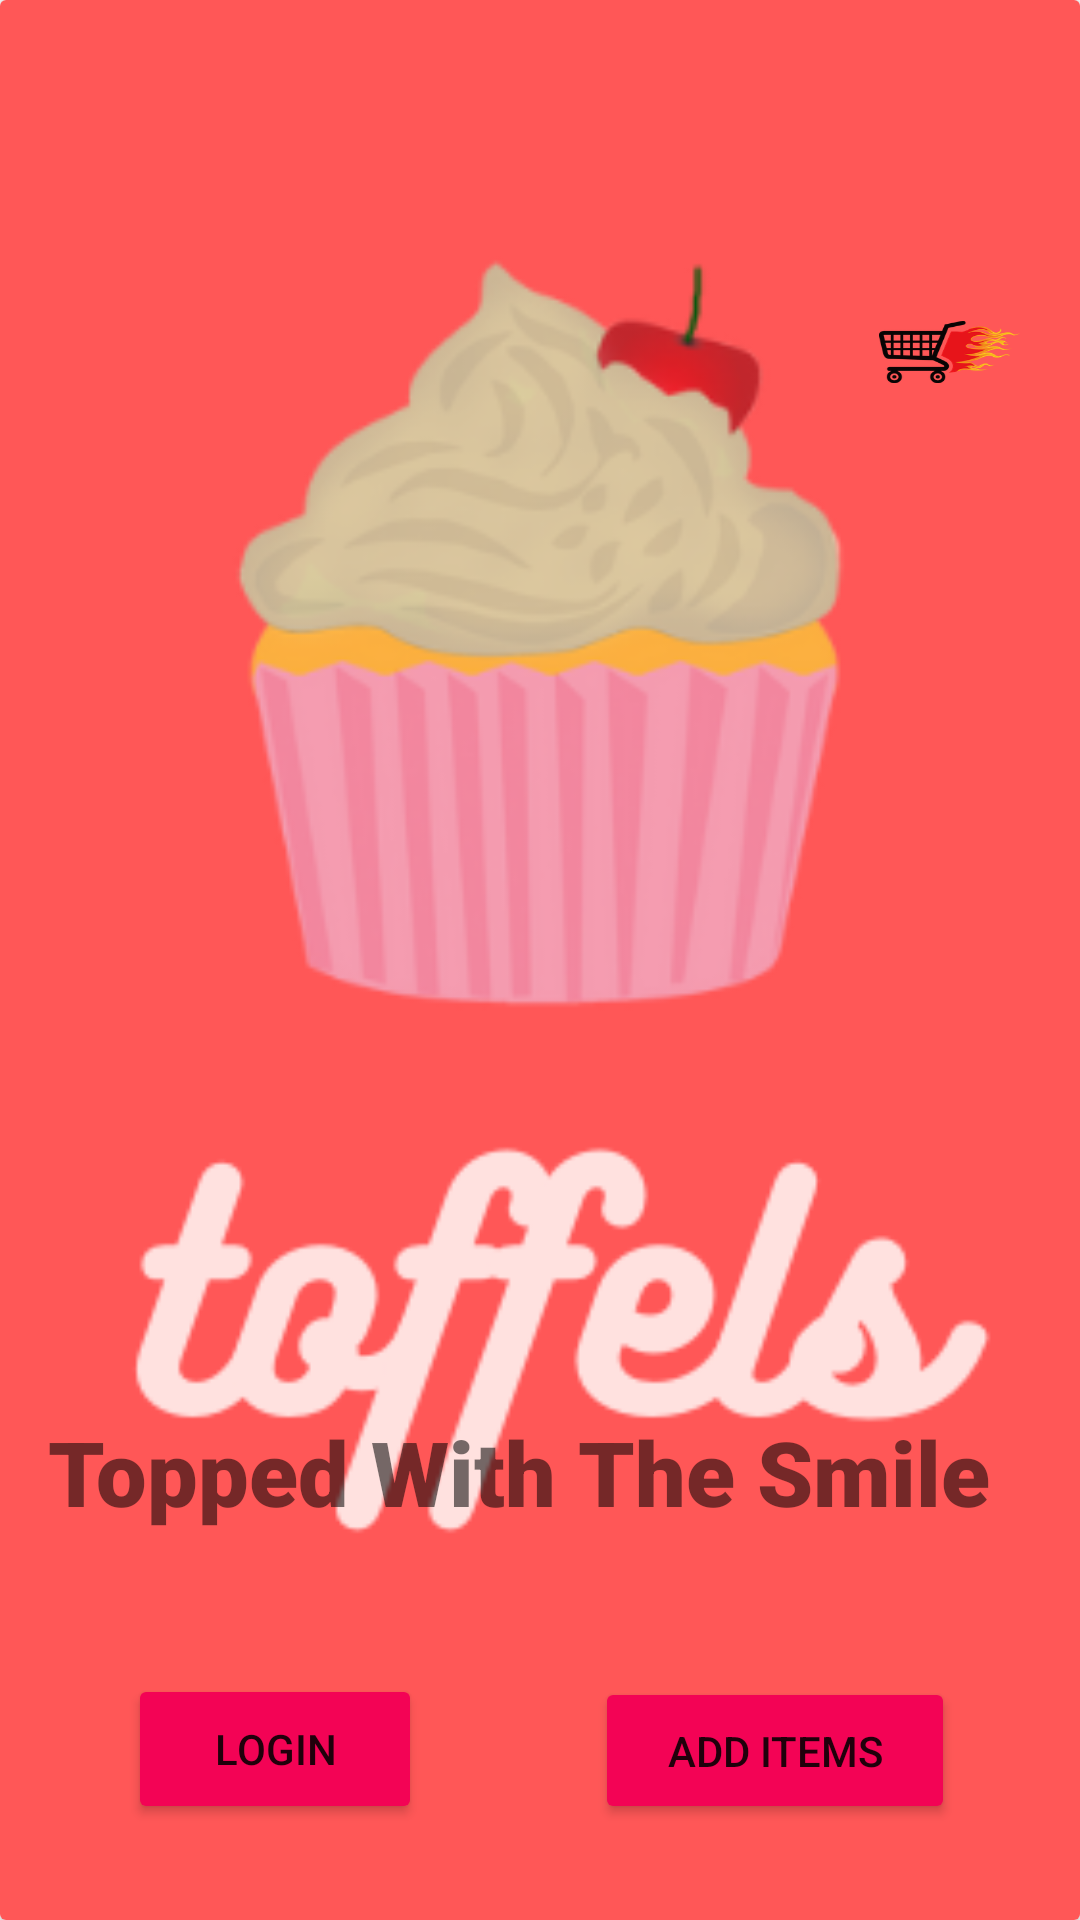

Android layout source for this screen:
<!-- AndroidManifest.xml: application theme Theme.TOFFELS -->
<!-- res/layout/activity_main.xml -->
<?xml version="1.0" encoding="utf-8"?>
<androidx.cardview.widget.CardView xmlns:android="http://schemas.android.com/apk/res/android"
    xmlns:app="http://schemas.android.com/apk/res-auto"
    xmlns:tools="http://schemas.android.com/tools"
    android:layout_width="match_parent"
    android:layout_height="match_parent"
    tools:context=".MainActivity">





        
        
        
        
        
        
        
        

        
        
        
        
        
        
        
        
        


        
        
        
        
        
        
        
        

        
        
        
        
        
        
        
        
        


        <androidx.constraintlayout.widget.ConstraintLayout
            android:layout_width="match_parent"
            android:layout_height="match_parent">


            <ImageView
                android:id="@+id/imageView"
                android:layout_width="match_parent"
                android:layout_height="match_parent"
                android:scaleType="centerCrop"
                app:srcCompat="@drawable/vertical_lockup_on_white_background" />

            <androidx.constraintlayout.widget.ConstraintLayout
                android:layout_width="match_parent"
                android:layout_height="match_parent"
                tools:layout_editor_absoluteX="0dp"
                tools:layout_editor_absoluteY="-38dp">

                <Button
                    android:id="@+id/LGbtn"
                    android:layout_width="98dp"
                    android:layout_height="50dp"
                    android:backgroundTint="#F30355"
                    android:text="@string/login"
                    app:layout_constraintBottom_toBottomOf="parent"
                    app:layout_constraintEnd_toEndOf="parent"
                    app:layout_constraintHorizontal_bias="0.163"
                    app:layout_constraintStart_toStartOf="parent"
                    app:layout_constraintTop_toTopOf="parent"
                    app:layout_constraintVertical_bias="0.946"
                    tools:ignore="MissingConstraints" />

                <Button
                    android:id="@+id/r1"
                    android:layout_width="120dp"
                    android:layout_height="49dp"
                    android:backgroundTint="#F30355"
                    android:text="Add Items"
                    app:layout_constraintBottom_toBottomOf="parent"
                    app:layout_constraintEnd_toEndOf="parent"
                    app:layout_constraintHorizontal_bias="0.827"
                    app:layout_constraintStart_toStartOf="parent"
                    app:layout_constraintTop_toTopOf="parent"
                    app:layout_constraintVertical_bias="0.946"
                    tools:ignore="MissingConstraints" />

                <ImageButton
                    android:id="@+id/imageButton"
                    android:layout_width="47dp"
                    android:layout_height="40dp"
                    android:layout_gravity="center"
                    android:background="@drawable/cart"
                    android:onClick="image"
                    app:layout_constraintBottom_toBottomOf="parent"
                    app:layout_constraintEnd_toEndOf="parent"
                    app:layout_constraintHorizontal_bias="0.936"
                    app:layout_constraintStart_toStartOf="parent"
                    app:layout_constraintTop_toTopOf="parent"
                    app:layout_constraintVertical_bias="0.162"
                    tools:ignore="MissingConstraints,OnClick,TouchTargetSizeCheck" />

                <TextView
                    android:id="@+id/textView"
                    android:layout_width="376dp"
                    android:layout_height="49dp"
                    android:layout_marginStart="16dp"
                    android:fontFamily="sans-serif-black"
                    android:text="Topped With The Smile"
                    android:textSize="30sp"
                    app:layout_constraintBottom_toBottomOf="parent"
                    app:layout_constraintStart_toStartOf="parent"
                    app:layout_constraintTop_toTopOf="parent"
                    app:layout_constraintVertical_bias="0.796" />


            </androidx.constraintlayout.widget.ConstraintLayout>

        </androidx.constraintlayout.widget.ConstraintLayout>

    </androidx.cardview.widget.CardView>
<!-- resources referenced by this layout -->
<resources>
  <!-- drawable cart: png bitmap (drawable, 17710 bytes) -->
  <!-- drawable vertical_lockup_on_white_background: png bitmap (drawable, 38764 bytes) -->
  <string name="login">Login</string>
  <style name="Theme.TOFFELS" parent="Theme.MaterialComponents.DayNight.NoActionBar">
          
          <item name="colorPrimary">@color/purple_500</item>
          <item name="colorPrimaryVariant">@color/purple_700</item>
          <item name="colorOnPrimary">@color/white</item>
          
          <item name="colorSecondary">@color/teal_200</item>
          <item name="colorSecondaryVariant">@color/teal_700</item>
          <item name="colorOnSecondary">@color/black</item>
          
          <item name="android:statusBarColor" tools:targetApi="l">?attr/colorPrimaryVariant</item>
          
      </style>
  <color name="purple_500">#71062B</color>
  <color name="purple_700">#71062B</color>
  <color name="white">#FFFFFFFF</color>
  <color name="teal_200">#FF03DAC5</color>
  <color name="teal_700">#FF018786</color>
  <color name="black">#FF000000</color>
</resources>
